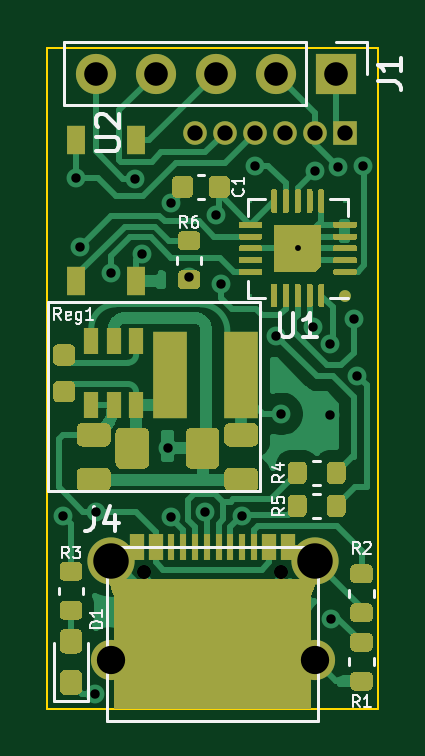
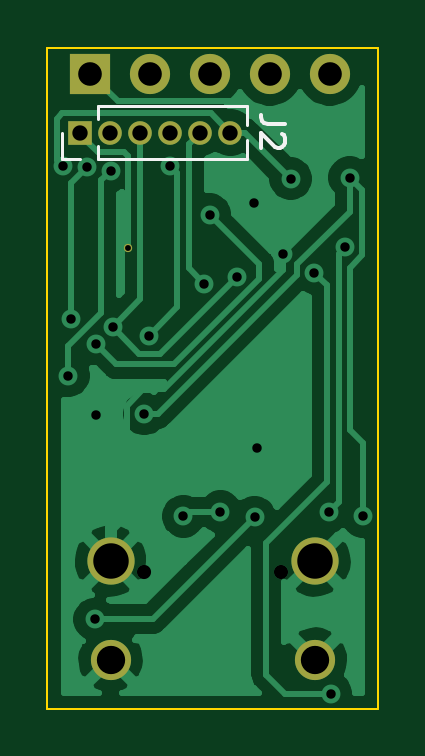
Circuit board: 11 layer files. Board 14.0 x 28.0 mm.
- bottom_copper: Shelly-B_Cu.gbr (30973 bytes)
- bottom_mask: Shelly-B_Mask.gbr (1143 bytes)
- paste: Shelly-B_Paste.gbr (466 bytes)
- bottom_silk: Shelly-B_SilkS.gbr (1357 bytes)
- outline: Shelly-Edge_Cuts.gbr (696 bytes)
- top_copper: Shelly-F_Cu.gbr (72888 bytes)
- top_mask: Shelly-F_Mask.gbr (26985 bytes)
- paste: Shelly-F_Paste.gbr (23043 bytes)
- top_silk: Shelly-F_SilkS.gbr (10503 bytes)
- drill: Shelly-NPTH.drl (299 bytes)
- drill: Shelly-PTH.drl (1109 bytes)

=== bottom_copper: Shelly-B_Cu.gbr (30973 bytes, source omitted) ===
=== bottom_mask: Shelly-B_Mask.gbr ===
%TF.GenerationSoftware,KiCad,Pcbnew,(5.1.9-0-10_14)*%
%TF.CreationDate,2021-05-23T12:15:11+01:00*%
%TF.ProjectId,Shelly,5368656c-6c79-42e6-9b69-6361645f7063,4*%
%TF.SameCoordinates,Original*%
%TF.FileFunction,Soldermask,Bot*%
%TF.FilePolarity,Negative*%
%FSLAX46Y46*%
G04 Gerber Fmt 4.6, Leading zero omitted, Abs format (unit mm)*
G04 Created by KiCad (PCBNEW (5.1.9-0-10_14)) date 2021-05-23 12:15:11*
%MOMM*%
%LPD*%
G01*
G04 APERTURE LIST*
%ADD10O,1.700000X1.700000*%
%ADD11R,1.700000X1.700000*%
%ADD12C,1.700000*%
%ADD13C,2.000000*%
%ADD14C,0.350000*%
%ADD15O,1.000000X1.000000*%
%ADD16R,1.000000X1.000000*%
G04 APERTURE END LIST*
D10*
%TO.C,J1*%
X172040000Y-56100000D03*
X174580000Y-56100000D03*
X177120000Y-56100000D03*
X179660000Y-56100000D03*
D11*
X182200000Y-56100000D03*
%TD*%
D12*
%TO.C,J4*%
X181325000Y-80910000D03*
X172675000Y-80910000D03*
D13*
X181325000Y-76730000D03*
X172675000Y-76730000D03*
%TD*%
D14*
%TO.C,U1*%
X180600000Y-63500000D03*
%TD*%
D15*
%TO.C,J2*%
X176250000Y-58600000D03*
X177520000Y-58600000D03*
X178790000Y-58600000D03*
X180060000Y-58600000D03*
X181330000Y-58600000D03*
D16*
X182600000Y-58600000D03*
%TD*%
M02*

=== paste: Shelly-B_Paste.gbr ===
%TF.GenerationSoftware,KiCad,Pcbnew,(5.1.9-0-10_14)*%
%TF.CreationDate,2021-05-23T12:15:11+01:00*%
%TF.ProjectId,Shelly,5368656c-6c79-42e6-9b69-6361645f7063,4*%
%TF.SameCoordinates,Original*%
%TF.FileFunction,Paste,Bot*%
%TF.FilePolarity,Positive*%
%FSLAX46Y46*%
G04 Gerber Fmt 4.6, Leading zero omitted, Abs format (unit mm)*
G04 Created by KiCad (PCBNEW (5.1.9-0-10_14)) date 2021-05-23 12:15:11*
%MOMM*%
%LPD*%
G01*
G04 APERTURE LIST*
G04 APERTURE END LIST*
M02*

=== bottom_silk: Shelly-B_SilkS.gbr ===
%TF.GenerationSoftware,KiCad,Pcbnew,(5.1.9-0-10_14)*%
%TF.CreationDate,2021-05-23T12:15:11+01:00*%
%TF.ProjectId,Shelly,5368656c-6c79-42e6-9b69-6361645f7063,4*%
%TF.SameCoordinates,Original*%
%TF.FileFunction,Legend,Bot*%
%TF.FilePolarity,Positive*%
%FSLAX46Y46*%
G04 Gerber Fmt 4.6, Leading zero omitted, Abs format (unit mm)*
G04 Created by KiCad (PCBNEW (5.1.9-0-10_14)) date 2021-05-23 12:15:11*
%MOMM*%
%LPD*%
G01*
G04 APERTURE LIST*
%ADD10C,0.120000*%
%ADD11C,0.150000*%
G04 APERTURE END LIST*
D10*
%TO.C,J2*%
X175555000Y-59710000D02*
X175555000Y-58907530D01*
X175555000Y-58292470D02*
X175555000Y-57490000D01*
X181840000Y-59710000D02*
X175555000Y-59710000D01*
X181840000Y-57490000D02*
X175555000Y-57490000D01*
X181840000Y-59710000D02*
X181840000Y-59163471D01*
X181840000Y-58036529D02*
X181840000Y-57490000D01*
X182600000Y-59710000D02*
X183360000Y-59710000D01*
X183360000Y-59710000D02*
X183360000Y-58600000D01*
D11*
X173952380Y-58236666D02*
X174666666Y-58236666D01*
X174809523Y-58189047D01*
X174904761Y-58093809D01*
X174952380Y-57950952D01*
X174952380Y-57855714D01*
X174047619Y-58665238D02*
X174000000Y-58712857D01*
X173952380Y-58808095D01*
X173952380Y-59046190D01*
X174000000Y-59141428D01*
X174047619Y-59189047D01*
X174142857Y-59236666D01*
X174238095Y-59236666D01*
X174380952Y-59189047D01*
X174952380Y-58617619D01*
X174952380Y-59236666D01*
%TD*%
M02*

=== outline: Shelly-Edge_Cuts.gbr ===
%TF.GenerationSoftware,KiCad,Pcbnew,(5.1.9-0-10_14)*%
%TF.CreationDate,2021-05-23T12:15:11+01:00*%
%TF.ProjectId,Shelly,5368656c-6c79-42e6-9b69-6361645f7063,4*%
%TF.SameCoordinates,Original*%
%TF.FileFunction,Profile,NP*%
%FSLAX46Y46*%
G04 Gerber Fmt 4.6, Leading zero omitted, Abs format (unit mm)*
G04 Created by KiCad (PCBNEW (5.1.9-0-10_14)) date 2021-05-23 12:15:11*
%MOMM*%
%LPD*%
G01*
G04 APERTURE LIST*
%TA.AperFunction,Profile*%
%ADD10C,0.100000*%
%TD*%
G04 APERTURE END LIST*
D10*
X170000000Y-55000000D02*
X170000000Y-83000000D01*
X184000000Y-55000000D02*
X170000000Y-55000000D01*
X184000000Y-83000000D02*
X184000000Y-55000000D01*
X170000000Y-83000000D02*
X184000000Y-83000000D01*
M02*

=== top_copper: Shelly-F_Cu.gbr (72888 bytes, source omitted) ===
=== top_mask: Shelly-F_Mask.gbr (26985 bytes, source omitted) ===
=== paste: Shelly-F_Paste.gbr (23043 bytes, source omitted) ===
=== top_silk: Shelly-F_SilkS.gbr (10503 bytes, source omitted) ===
=== drill: Shelly-NPTH.drl ===
M48
; DRILL file {KiCad (5.1.9-0-10_14)} date Sunday, May 23, 2021 at 12:15:10 PM
; FORMAT={-:-/ absolute / inch / decimal}
; #@! TF.CreationDate,2021-05-23T12:15:10+01:00
; #@! TF.GenerationSoftware,Kicad,Pcbnew,(5.1.9-0-10_14)
; #@! TF.FileFunction,NonPlated,1,2,NPTH
FMAT,2
INCH
%
G90
G05
T0
M30

=== drill: Shelly-PTH.drl ===
M48
; DRILL file {KiCad (5.1.9-0-10_14)} date Sunday, May 23, 2021 at 12:15:10 PM
; FORMAT={-:-/ absolute / inch / decimal}
; #@! TF.CreationDate,2021-05-23T12:15:10+01:00
; #@! TF.GenerationSoftware,Kicad,Pcbnew,(5.1.9-0-10_14)
; #@! TF.FileFunction,Plated,1,2,PTH
FMAT,2
INCH
T1C0.0098
T2C0.0157
T3C0.0236
T4C0.0256
T5C0.0394
T6C0.0472
T7C0.0591
%
G90
G05
T1
X7.1102Y-2.5
T2
X6.7185Y-2.9462
X6.7402Y-2.3819
X6.7474Y-2.4976
X6.7717Y-3.2421
X6.7744Y-2.9386
X6.7997Y-2.5404
X6.8386Y-2.3839
X6.8513Y-2.5099
X6.8945Y-2.8323
X6.8986Y-2.948
X6.8991Y-2.425
X6.9286Y-2.548
X6.9557Y-2.9389
X6.9738Y-2.4435
X6.9822Y-2.5597
X7.0172Y-2.9466
X7.0389Y-2.3625
X7.0748Y-2.6457
X7.0827Y-2.776
X7.1349Y-2.6309
X7.1388Y-2.3707
X7.1634Y-2.7772
X7.1634Y-2.6594
X7.1654Y-3.1181
X7.1776Y-2.3641
X7.2042Y-2.6176
X7.2092Y-2.7121
X7.2185Y-2.3622
T3
X6.8547Y-3.0398
X7.0823Y-3.0398
T4
X6.939Y-2.3071
X6.989Y-2.3071
X7.039Y-2.3071
X7.089Y-2.3071
X7.139Y-2.3071
X7.189Y-2.3071
T5
X6.7732Y-2.2087
X6.8732Y-2.2087
X6.9732Y-2.2087
X7.0732Y-2.2087
X7.1732Y-2.2087
T6
X6.7982Y-3.1854
X7.1388Y-3.1854
T7
X6.7982Y-3.0209
X7.1388Y-3.0209
T0
M30
